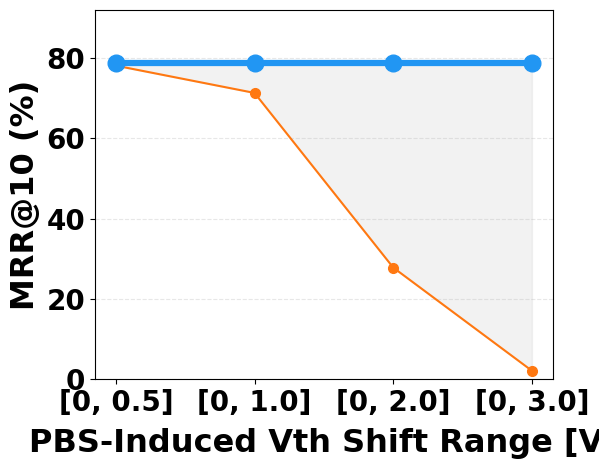

Source code (Python): (Note: this script raises an exception after producing the figure.)
from pathlib import Path
import matplotlib
matplotlib.use("Agg")
import matplotlib.pyplot as plt
import matplotlib.font_manager as fm
import numpy as np

OUT = Path(r"C:\Users\nmdl-khb\AppData\Local\Temp\claude\c--Users-nmdl-khb-ColBERT-TOPSW\20aa624b-a34d-44aa-8475-8732670e3e23\scratchpad")

available = {f.name for f in fm.fontManager.ttflist}
sans = [f for f in ["Arial", "Helvetica", "DejaVu Sans"] if f in available] or ["DejaVu Sans"]
plt.rcParams.update({
    "font.family": "sans-serif", "font.sans-serif": sans, "font.size": 13, "font.weight": "bold",
    "axes.labelsize": 23, "axes.labelweight": "bold", "xtick.labelsize": 20, "ytick.labelsize": 20,
    "axes.unicode_minus": False, "axes.spines.top": False, "axes.spines.right": False,
})

pbs_labels = ["[0, 0.5]", "[0, 1.0]", "[0, 2.0]", "[0, 3.0]"]
x = np.arange(4)
vth_comp = np.array([78.8, 78.8, 78.8, 78.8])
no_comp  = np.array([78.1, 71.3, 27.8,  2.1])

COLOR_COMP   = "#2196F3"
COLOR_NOCOMP = "#FF7811"
GRAY_FILL    = "#9E9E9E"

def make(variant, fill_color, fill_alpha, use_fill=True):
    fig, ax = plt.subplots(figsize=(5.9, 4.6))
    if use_fill:
        ax.fill_between(x, vth_comp, no_comp, alpha=fill_alpha, color=fill_color)
    ax.plot(x, no_comp,  marker='o', ms=7,  color=COLOR_NOCOMP, lw=1.5, zorder=4)
    ax.plot(x, vth_comp, marker='o', ms=12, color=COLOR_COMP,   lw=4.5, zorder=5)
    ax.set_xticks(x)
    ax.set_xticklabels(pbs_labels, fontsize=20, fontweight="bold")
    ax.set_xlabel("PBS-Induced Vth Shift Range [V]", fontsize=23, fontweight="bold", labelpad=8)
    ax.set_ylabel("MRR@10 (%)", fontsize=23, fontweight="bold", labelpad=4)
    ax.set_xlim(-0.15, 3.15); ax.set_ylim(0, 92)
    ax.grid(True, axis="y", ls="--", alpha=0.3, lw=0.8)
    for spine in ax.spines.values():
        spine.set_visible(True)
    fig.tight_layout(pad=0.3)
    out = OUT / f"mrr_variant_{variant}.png"
    fig.savefig(out, dpi=300, bbox_inches="tight", pad_inches=0.03)
    plt.close(fig)
    print(f"Saved: {out}")

# A: neutral gray fill instead of orange (decouple annotation-shading from series color)
make("A_grayfill", GRAY_FILL, 0.13)
# B: no fill at all, just the two lines
make("B_nofill", None, 0, use_fill=False)
# C: orange fill but much lower alpha (current color, quieter)
make("C_lowalpha", COLOR_NOCOMP, 0.07)
